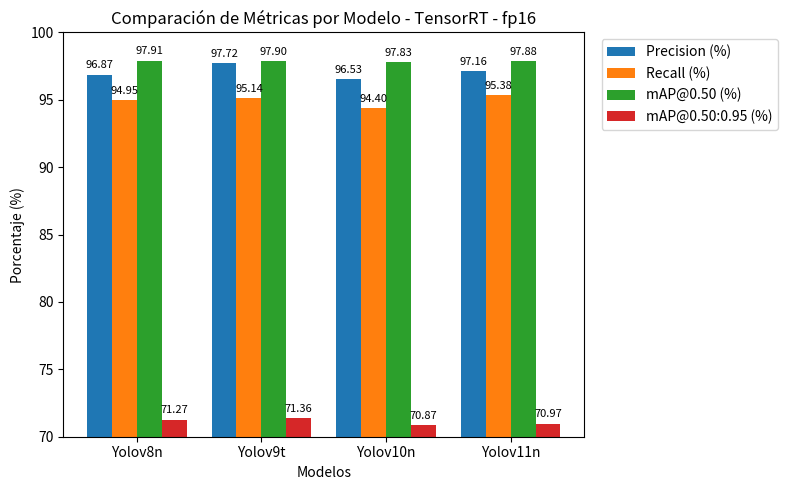

The matplotlib source for this figure:
import matplotlib.pyplot as plt
import numpy as np

def plot_manual_metrics():
    """
    Ejemplo de código para graficar manualmente los valores de
    Precision, Recall, mAP@0.50 y mAP@0.50:0.95 (en porcentaje)
    de varios modelos, con 'zoom' en Y y la leyenda afuera.
    """

    # 1. Definir manualmente los datos (en porcentajes)
    model_names = ["Yolov8n", "Yolov9t", "Yolov10n", "Yolov11n"]
    avg_precision = [96.87, 97.72, 96.53, 97.16]
    avg_recall = [94.95, 95.14, 94.40, 95.38]
    avg_map50 = [97.91, 97.90, 97.83, 97.88]
    avg_map50_95 = [71.27, 71.36, 70.87, 70.97]

    # 2. Configuración para la gráfica de barras
    x = np.arange(len(model_names))
    width = 0.2  # Ancho de cada barra

    # Crear la figura y los ejes
    fig, ax = plt.subplots(figsize=(8, 5))

    # 3. Generar las barras
    p1 = ax.bar(x - 1.5*width, avg_precision,  width, label='Precision (%)')
    p2 = ax.bar(x - 0.5*width, avg_recall,     width, label='Recall (%)')
    p3 = ax.bar(x + 0.5*width, avg_map50,      width, label='mAP@0.50 (%)')
    p4 = ax.bar(x + 1.5*width, avg_map50_95,   width, label='mAP@0.50:0.95 (%)')

    # 4. Configurar las etiquetas del eje X y título
    ax.set_xticks(x)
    ax.set_xticklabels(model_names)
    ax.set_xlabel('Modelos')
    ax.set_ylabel('Porcentaje (%)')
    ax.set_title('Comparación de Métricas por Modelo - TensorRT - fp16')

    # --- Aquí hacemos zoom para resaltar el rango de interés ---
    # Por ejemplo, si sabemos que todos los valores están arriba de 70,
    # podemos iniciar el eje Y en 70. Ajusta según tus valores reales.
    ax.set_ylim([70, 100])  

    # 5. Mover la leyenda fuera y acomodarla para que no tape las barras
    #    Ajusta bbox_to_anchor y loc para posicionarla.
    ax.legend(loc='upper left', bbox_to_anchor=(1.02, 1))

    # 6. Agregar los valores encima de las barras (opcional):
    for bars in [p1, p2, p3, p4]:
        for bar in bars:
            height = bar.get_height()
            ax.annotate(f'{height:.2f}',
                        xy=(bar.get_x() + bar.get_width() / 2, height),
                        xytext=(0, 3),  # desplazamiento en la dirección Y
                        textcoords="offset points",
                        ha='center', va='bottom', fontsize=8)

    plt.tight_layout()
    plt.show()

if __name__ == "__main__":
    plot_manual_metrics()
